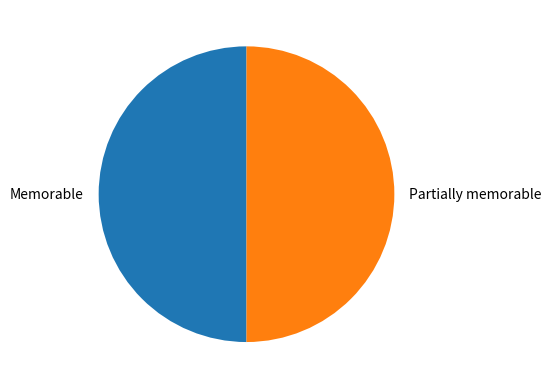

This figure's Python source:
import sys
import matplotlib

matplotlib.use("Agg")


import matplotlib.pyplot as plt
import numpy as np

# Credit: https://www.w3schools.com/python/matplotlib_pie_charts.asp

y = np.array([2, 2])
mylabels = ["Memorable", "Partially memorable"]

plt.pie(y, labels=mylabels, startangle=90)
plt.show()

plt.savefig(sys.stdout.buffer)
sys.stdout.flush()
